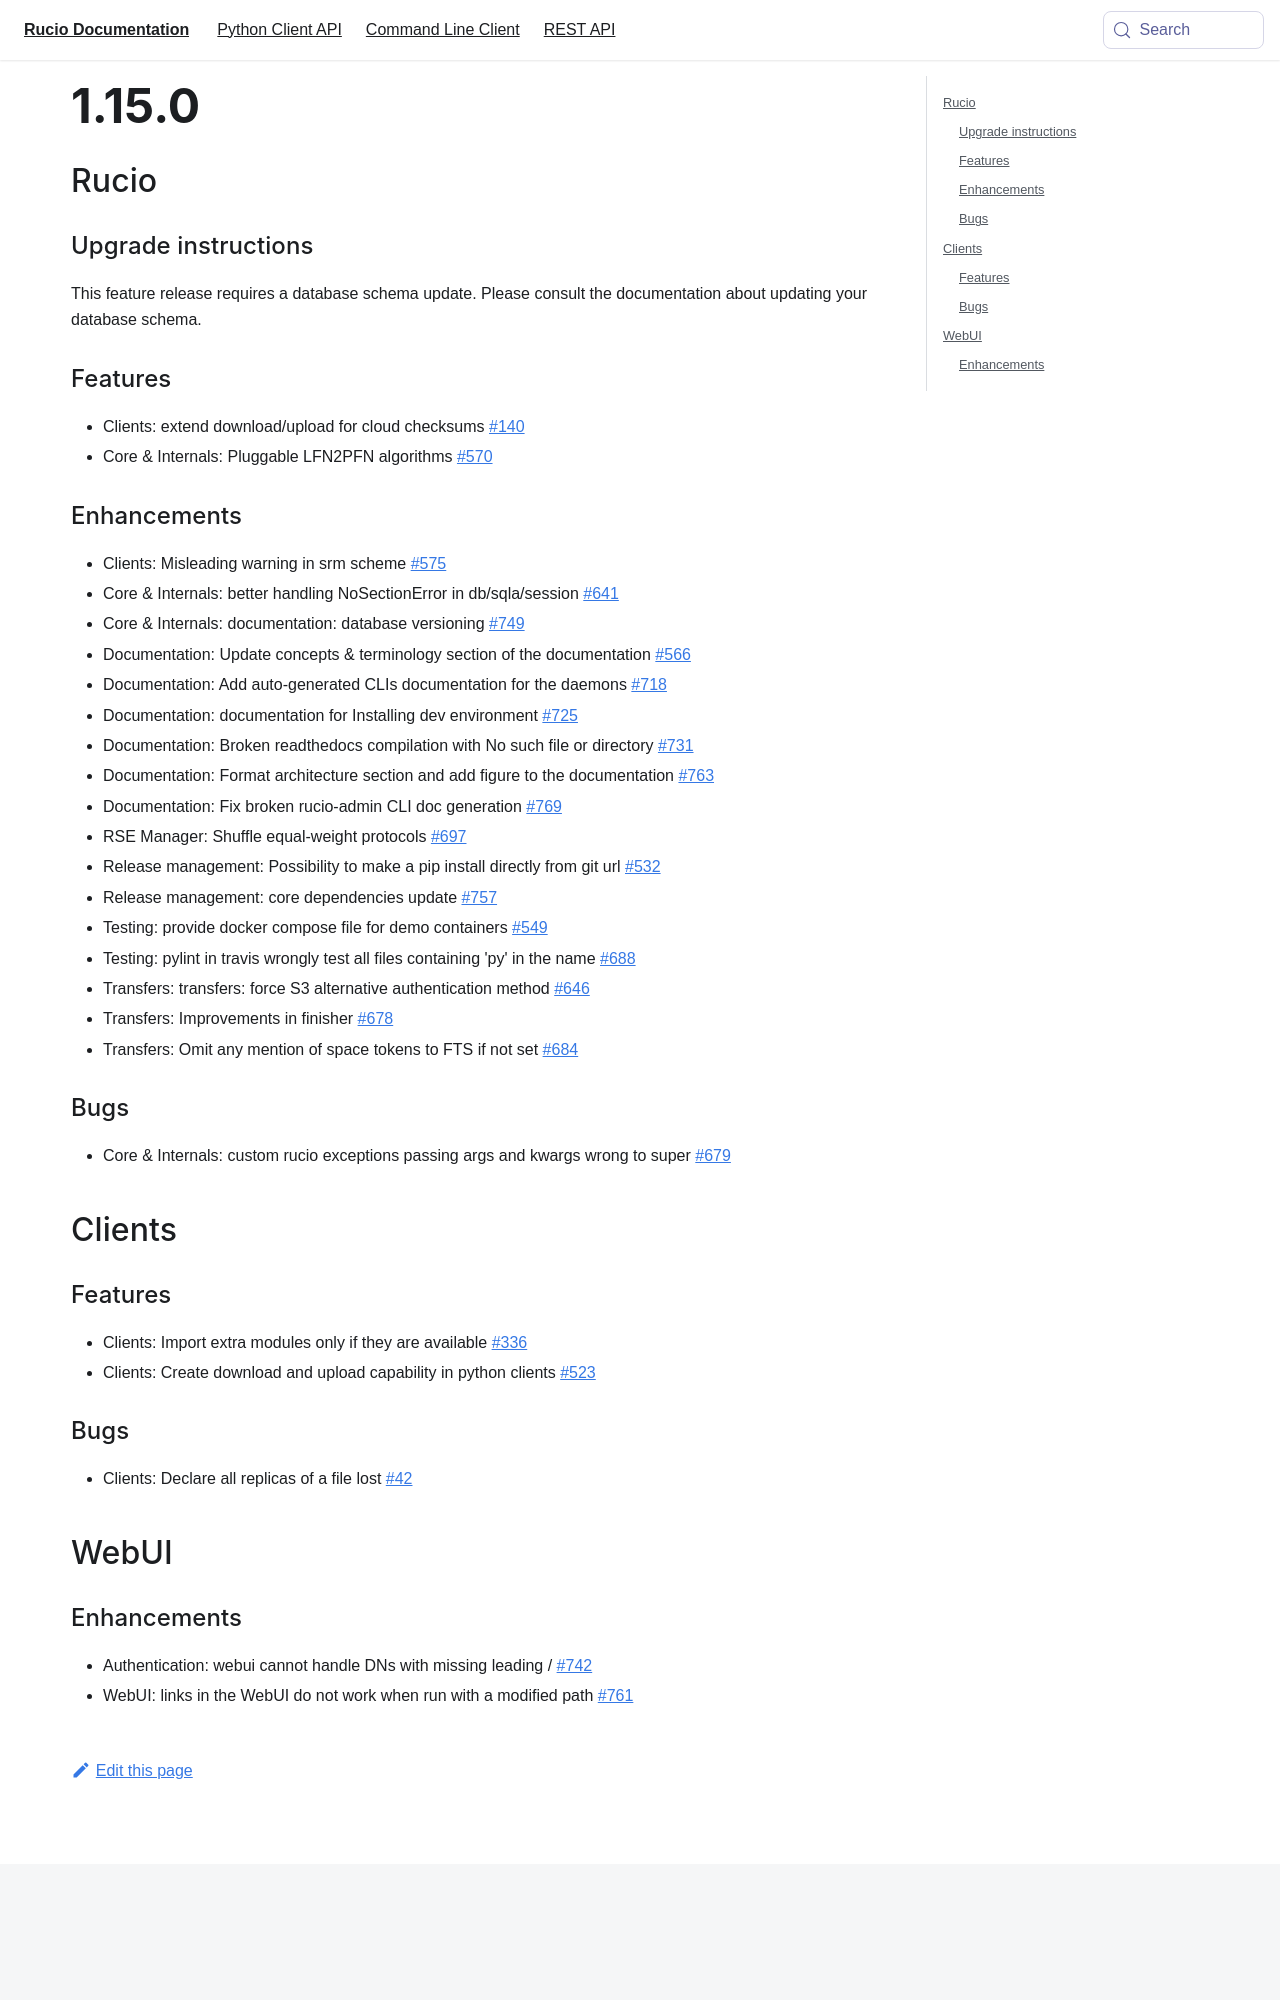

repository: rucio/documentation · page: release-notes/1.15.0/index.html · generator: mkdocs

---
id: 1.15.0
title: 1.15.0 - Daredonkey
sidebar_label: 1.15.0
---

## General

### Update Instructions

This feature release requires a database schema update. Please consult
the documentation about updating your database schema.

### Features

-   Clients: extend download/upload for cloud checksums
    [\#140](https://github.com/rucio/rucio/issues/140)
-   Core & Internals: Pluggable LFN2PFN algorithms
    [\#570](https://github.com/rucio/rucio/issues/570)

### Enhancements

-   Clients: Misleading warning in srm scheme
    [\#575](https://github.com/rucio/rucio/issues/575)
-   Core & Internals: better handling NoSectionError in db/sqla/session
    [\#641](https://github.com/rucio/rucio/issues/641)
-   Core & Internals: documentation: database versioning
    [\#749](https://github.com/rucio/rucio/issues/749)
-   Documentation: Update concepts & terminology section of the
    documentation [\#566](https://github.com/rucio/rucio/issues/566)
-   Documentation: Add auto-generated CLIs documentation for the daemons
    [\#718](https://github.com/rucio/rucio/issues/718)
-   Documentation: documentation for Installing dev environment
    [\#725](https://github.com/rucio/rucio/issues/725)
-   Documentation: Broken readthedocs compilation with No such file or
    directory [\#731](https://github.com/rucio/rucio/issues/731)
-   Documentation: Format architecture section and add figure to the
    documentation [\#763](https://github.com/rucio/rucio/issues/763)
-   Documentation: Fix broken rucio-admin CLI doc generation
    [\#769](https://github.com/rucio/rucio/issues/769)
-   RSE Manager: Shuffle equal-weight protocols
    [\#697](https://github.com/rucio/rucio/issues/697)
-   Release management: Possibility to make a pip install directly from
    git url [\#532](https://github.com/rucio/rucio/issues/532)
-   Release management: core dependencies update
    [\#757](https://github.com/rucio/rucio/issues/757)
-   Testing: provide docker compose file for demo containers
    [\#549](https://github.com/rucio/rucio/issues/549)
-   Testing: pylint in travis wrongly test all files containing \'py\'
    in the name [\#688](https://github.com/rucio/rucio/issues/688)
-   Transfers: transfers: force S3 alternative authentication method
    [\#646](https://github.com/rucio/rucio/issues/646)
-   Transfers: Improvements in finisher
    [\#678](https://github.com/rucio/rucio/issues/678)
-   Transfers: Omit any mention of space tokens to FTS if not set
    [\#684](https://github.com/rucio/rucio/issues/684)

### Bugs

-   Core & Internals: custom rucio exceptions passing args and kwargs
    wrong to super [\#679](https://github.com/rucio/rucio/issues/679)
-   Core & Internals: DuplicateRule error creates index out of bound
    stacktrace [\#906](https://github.com/rucio/rucio/issues/906)

## Clients
